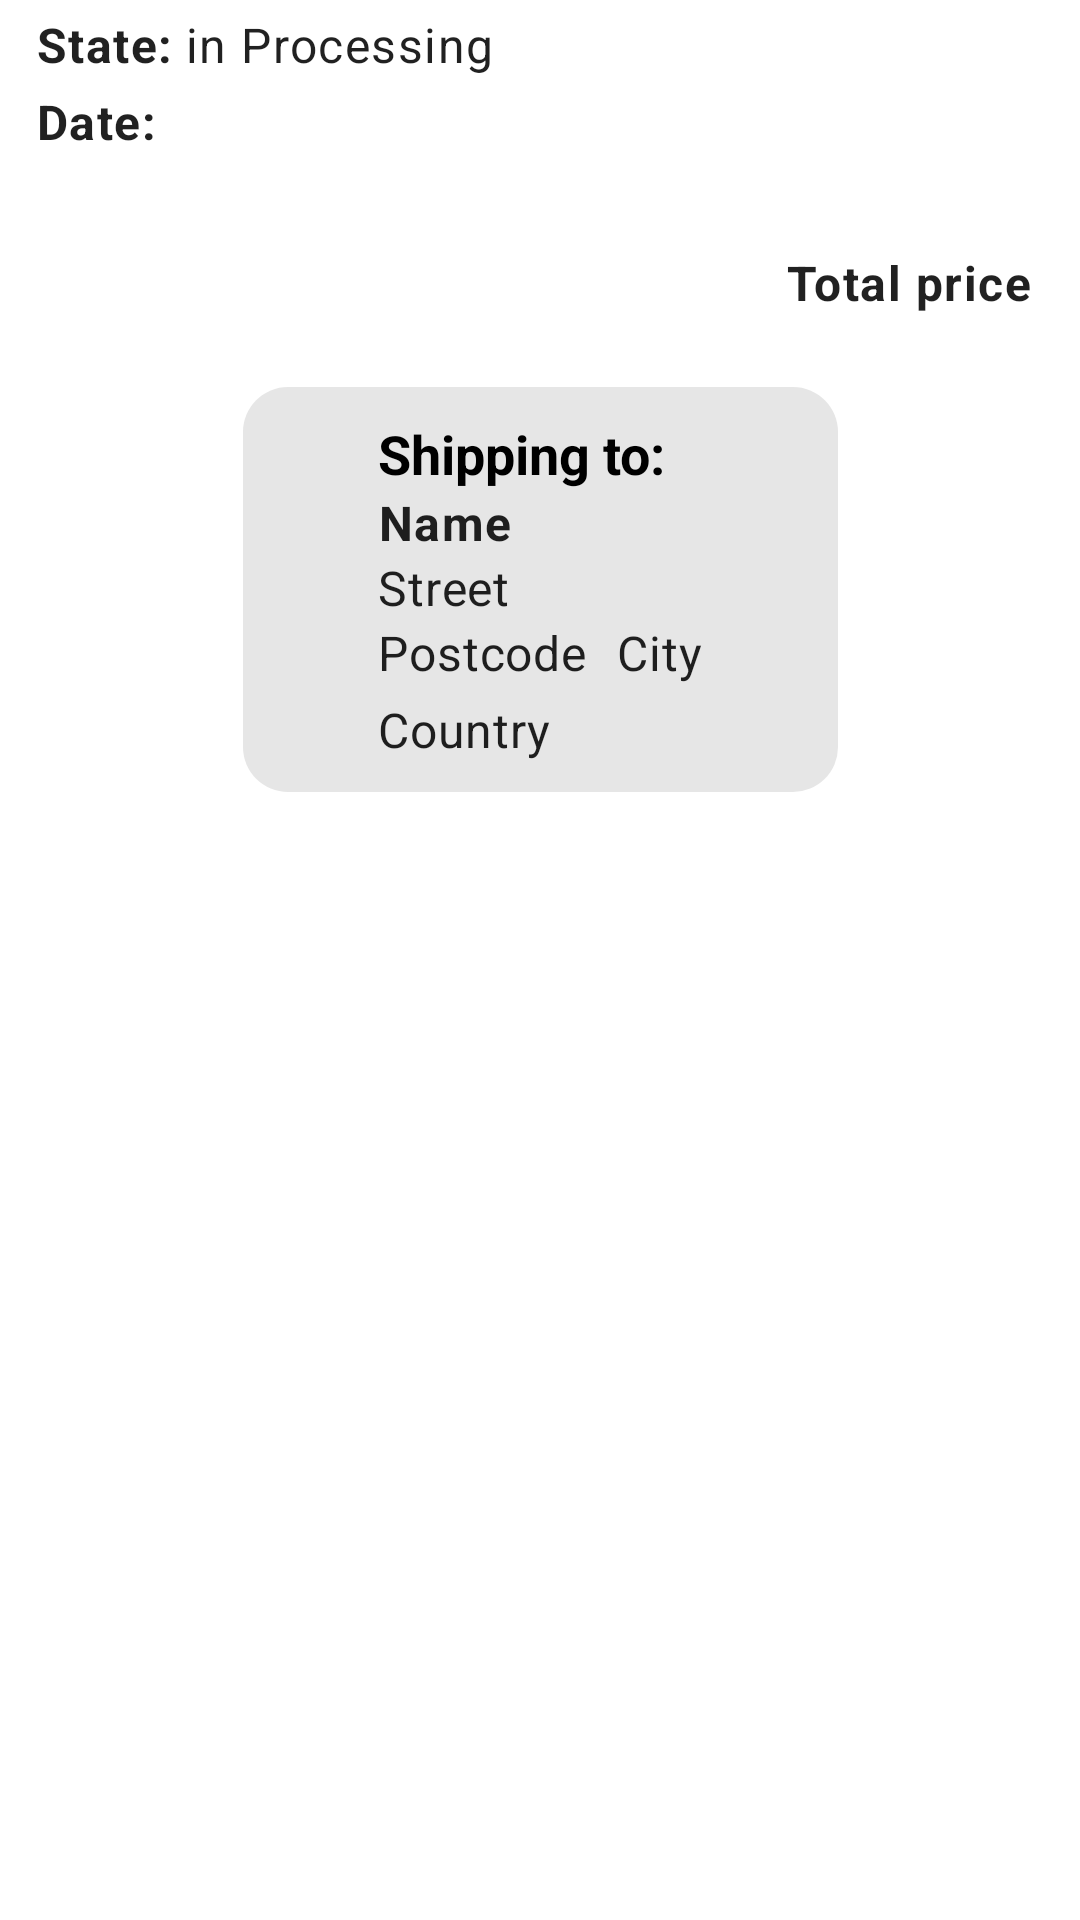

Here is an Android app screen rendered from its layout file. Give the layout XML and the strings, colors and styles it references.
<!-- AndroidManifest.xml: application theme Theme.DemoShop -->
<!-- res/layout/fragment_order_detail.xml -->
<?xml version="1.0" encoding="utf-8"?>
<ScrollView xmlns:android="http://schemas.android.com/apk/res/android"
    xmlns:tools="http://schemas.android.com/tools"
    android:layout_width="match_parent"
    android:layout_height="match_parent"
    xmlns:app="http://schemas.android.com/apk/res-auto">

    <LinearLayout
        android:layout_width="match_parent"
        android:layout_height="wrap_content"
        tools:context=".ui.cart.CartFragment"
        android:orientation="vertical">

        <LinearLayout
            android:id="@+id/linear_state"
            android:layout_width="wrap_content"
            android:layout_height="wrap_content"
            android:gravity="center_vertical"
            android:orientation="horizontal"
            android:layout_marginVertical="4dp"
            android:layout_marginStart="8dp">

            <TextView
                android:layout_width="wrap_content"
                android:layout_height="wrap_content"
                android:text="@string/state"
                android:textStyle="bold"
                android:layout_marginStart="4dp"
                android:textAppearance="@style/TextAppearance.MaterialComponents.Body1" />

            <TextView
                android:id="@+id/order_state"
                android:layout_width="wrap_content"
                android:layout_height="wrap_content"
                android:layout_marginStart="4dp"
                android:text="@string/processing"
                android:textAppearance="@style/TextAppearance.MaterialComponents.Body1" />


        </LinearLayout>
        <LinearLayout
            android:id="@+id/linear_date"
            android:layout_width="wrap_content"
            android:layout_height="wrap_content"
            android:gravity="center_vertical"
            android:orientation="horizontal"
            android:layout_marginStart="8dp">

            <TextView
                android:id="@+id/textView"
                android:layout_width="wrap_content"
                android:layout_height="wrap_content"
                android:layout_marginStart="4dp"
                android:text="@string/date"
                android:textAppearance="@style/TextAppearance.MaterialComponents.Body1"
                android:textStyle="bold" />

            <TextView
                android:id="@+id/order_date"
                android:layout_width="wrap_content"
                android:layout_height="wrap_content"
                android:layout_marginStart="4dp"
                android:textAppearance="@style/TextAppearance.MaterialComponents.Body1" />


        </LinearLayout>

        <androidx.recyclerview.widget.RecyclerView
            android:id="@+id/order_detail_recycler_view"
            android:layout_width="match_parent"
            android:layout_height="wrap_content"
            app:layoutManager="androidx.recyclerview.widget.LinearLayoutManager"
            tools:listitem="@layout/item_order_cart_layout"
            tools:itemCount="3"/>
        <Space
            android:layout_width="match_parent"
            android:layout_height="16dp"/>
        <TextView
            android:id="@+id/total_price"
            android:layout_width="wrap_content"
            android:layout_height="wrap_content"
            android:layout_margin="16dp"
            android:text="@string/Total_price"
            android:textAppearance="@style/TextAppearance.MaterialComponents.Body1"
            android:textStyle="bold"
            android:layout_gravity="end"
            />
        <Space
            android:layout_width="match_parent"
            android:layout_height="8dp"/>
        <androidx.constraintlayout.widget.ConstraintLayout
            android:layout_width="match_parent"
            android:layout_height="wrap_content">

            <LinearLayout
                android:id="@+id/choose_address"
                android:layout_width="wrap_content"
                android:layout_height="wrap_content"
                android:layout_gravity="center_vertical"
                android:background="@drawable/grey_border"
                android:gravity="center_vertical"
                android:orientation="horizontal"
                android:paddingHorizontal="45dp"
                android:paddingVertical="10dp"
                app:layout_constraintEnd_toEndOf="parent"
                app:layout_constraintStart_toStartOf="parent"
                app:layout_constraintTop_toTopOf="parent">

                <LinearLayout
                    android:layout_width="wrap_content"
                    android:layout_height="wrap_content"
                    android:orientation="vertical">

                    <TextView
                        android:layout_width="wrap_content"
                        android:layout_height="wrap_content"
                        android:text="@string/ahipping_to"
                        android:textColor="@color/black"
                        android:textSize="18dp"
                        android:textStyle="bold" />

                    <TextView
                        android:id="@+id/name"
                        android:layout_width="wrap_content"
                        android:layout_height="match_parent"
                        android:text="@string/name"
                        android:textSize="16dp"
                        android:textAppearance="@style/TextAppearance.MaterialComponents.Body1"
                        android:textStyle="bold" />

                    <TextView
                        android:id="@+id/street"
                        android:layout_width="wrap_content"
                        android:layout_height="wrap_content"
                        android:text="@string/street"
                        android:textSize="16dp"
                        android:textAppearance="@style/TextAppearance.MaterialComponents.Body2" />

                    <LinearLayout
                        android:layout_width="wrap_content"
                        android:layout_height="wrap_content"
                        android:orientation="horizontal">

                        <TextView
                            android:id="@+id/plz"
                            android:layout_width="wrap_content"
                            android:layout_height="wrap_content"
                            android:text="@string/plz"
                            android:textSize="16dp"
                            android:textAppearance="@style/TextAppearance.MaterialComponents.Body2" />

                        <TextView
                            android:id="@+id/city"
                            android:layout_width="wrap_content"
                            android:layout_height="wrap_content"
                            android:layout_marginStart="10dp"
                            android:layout_marginBottom="4dp"
                            android:textSize="16dp"
                            android:text="@string/city"
                            android:textAppearance="@style/TextAppearance.MaterialComponents.Body2" />
                    </LinearLayout>

                    <TextView
                        android:id="@+id/country"
                        android:layout_width="wrap_content"
                        android:layout_height="wrap_content"
                        android:textSize="16dp"
                        android:text="@string/country"
                        android:textAppearance="@style/TextAppearance.MaterialComponents.Body2" />
                </LinearLayout>


            </LinearLayout>

        </androidx.constraintlayout.widget.ConstraintLayout>

    </LinearLayout>

</ScrollView>
<!-- res/layout/item_order_cart_layout.xml (included above) -->
<?xml version="1.0" encoding="utf-8"?>
<androidx.constraintlayout.widget.ConstraintLayout xmlns:android="http://schemas.android.com/apk/res/android"
    xmlns:app="http://schemas.android.com/apk/res-auto"
    xmlns:tools="http://schemas.android.com/tools"
    android:layout_width="match_parent"
    android:layout_height="wrap_content">

    <ImageView
        android:id="@+id/imageView"
        android:layout_width="84dp"
        android:layout_height="84dp"
        android:padding="8dp"
        android:src="@drawable/image_placeholder_foreground"
        app:layout_constraintBottom_toBottomOf="parent"
        app:layout_constraintStart_toStartOf="parent"
        app:layout_constraintTop_toTopOf="parent" />

    <TextView
        android:id="@+id/product_name"
        android:layout_width="wrap_content"
        android:layout_height="wrap_content"
        android:text="Item"
        android:textAppearance="@style/TextAppearance.MaterialComponents.Body1"
        android:textStyle="bold"
        app:layout_constraintBottom_toTopOf="@+id/linear_qty"
        app:layout_constraintEnd_toStartOf="@+id/item_price"
        app:layout_constraintStart_toEndOf="@+id/imageView"
        app:layout_constraintTop_toTopOf="parent" />

    <LinearLayout
        android:id="@+id/linear_qty"
        android:layout_width="wrap_content"
        android:layout_height="wrap_content"
        android:gravity="center_vertical"
        android:orientation="horizontal"
        app:layout_constraintBottom_toBottomOf="parent"
        app:layout_constraintEnd_toStartOf="@+id/item_price"
        app:layout_constraintStart_toEndOf="@+id/imageView">

        <TextView
            android:layout_width="wrap_content"
            android:layout_height="wrap_content"
            android:layout_marginStart="8dp"
            android:layout_marginBottom="8dp"
            android:text="@string/quan"
            android:textAppearance="@style/TextAppearance.MaterialComponents.Body1" />

        <TextView
            android:id="@+id/qty"
            android:layout_width="wrap_content"
            android:layout_height="wrap_content"
            android:layout_marginStart="8dp"
            android:layout_marginBottom="8dp"
            android:text="1"
            android:textAppearance="@style/TextAppearance.MaterialComponents.Body1" />

    </LinearLayout>

    <TextView
        android:id="@+id/item_price"
        android:layout_width="wrap_content"
        android:layout_height="wrap_content"
        android:textAppearance="@style/TextAppearance.MaterialComponents.Body1"
        android:text="price"
        android:layout_marginRight="16dp"
        android:layout_marginEnd="16dp"
        app:layout_constraintBottom_toBottomOf="parent"
        app:layout_constraintEnd_toEndOf="parent"
        app:layout_constraintTop_toTopOf="parent" />


</androidx.constraintlayout.widget.ConstraintLayout>
<!-- resources referenced by this layout -->
<resources>
  <color name="black">#FF000000</color>
  <!-- drawable grey_border (drawable) -->
  <?xml version="1.0" encoding="utf-8"?>
  <shape xmlns:android="http://schemas.android.com/apk/res/android"
      android:shape="rectangle">
      <solid android:color="@color/borderlight"/>
      <stroke android:color="#878788"/>
      <corners android:radius="15dp"/>
  
  </shape>
  <!-- drawable image_placeholder_foreground (drawable) -->
  <vector xmlns:android="http://schemas.android.com/apk/res/android"
      android:width="108dp"
      android:height="108dp"
      android:viewportWidth="108"
      android:viewportHeight="108"
      android:tint="#17A44F">
    <group android:scaleX="2.61"
        android:scaleY="2.61"
        android:translateX="22.68"
        android:translateY="22.68">
      <path
          android:fillColor="@android:color/white"
          android:pathData="M21,19V5c0,-1.1 -0.9,-2 -2,-2H5c-1.1,0 -2,0.9 -2,2v14c0,1.1 0.9,2 2,2h14c1.1,0 2,-0.9 2,-2zM8.5,13.5l2.5,3.01L14.5,12l4.5,6H5l3.5,-4.5z"/>
    </group>
  </vector>
  <string name="Total_price">Total price</string>
  <string name="ahipping_to">Shipping to:</string>
  <string name="city">City</string>
  <string name="country">Country</string>
  <string name="date">Date: </string>
  <string name="name">Name</string>
  <string name="plz">Postcode</string>
  <string name="processing">in Processing</string>
  <string name="quan">Qty: </string>
  <string name="state">State: </string>
  <string name="street">Street</string>
  <style name="Theme.DemoShop" parent="Theme.MaterialComponents.DayNight.DarkActionBar">
          
          <item name="colorPrimary">@color/btn_end_color</item>
          <item name="colorPrimaryVariant">@color/btn_start_color</item>
          <item name="colorOnPrimary">@color/white</item>
          
          <item name="colorSecondary">@color/teal_200</item>
          <item name="colorSecondaryVariant">#43A047</item>
          <item name="colorOnSecondary">@color/black</item>
          
          <item name="android:statusBarColor" tools:targetApi="l">@color/btn_end_color</item>
  
          
  
      </style>
  <color name="borderlight">#E6E6E6</color>
  <color name="btn_end_color">#04F61D</color>
  <color name="btn_start_color">#94CD26</color>
  <color name="white">#FFFFFFFF</color>
  <color name="teal_200">#FF03DAC5</color>
</resources>
